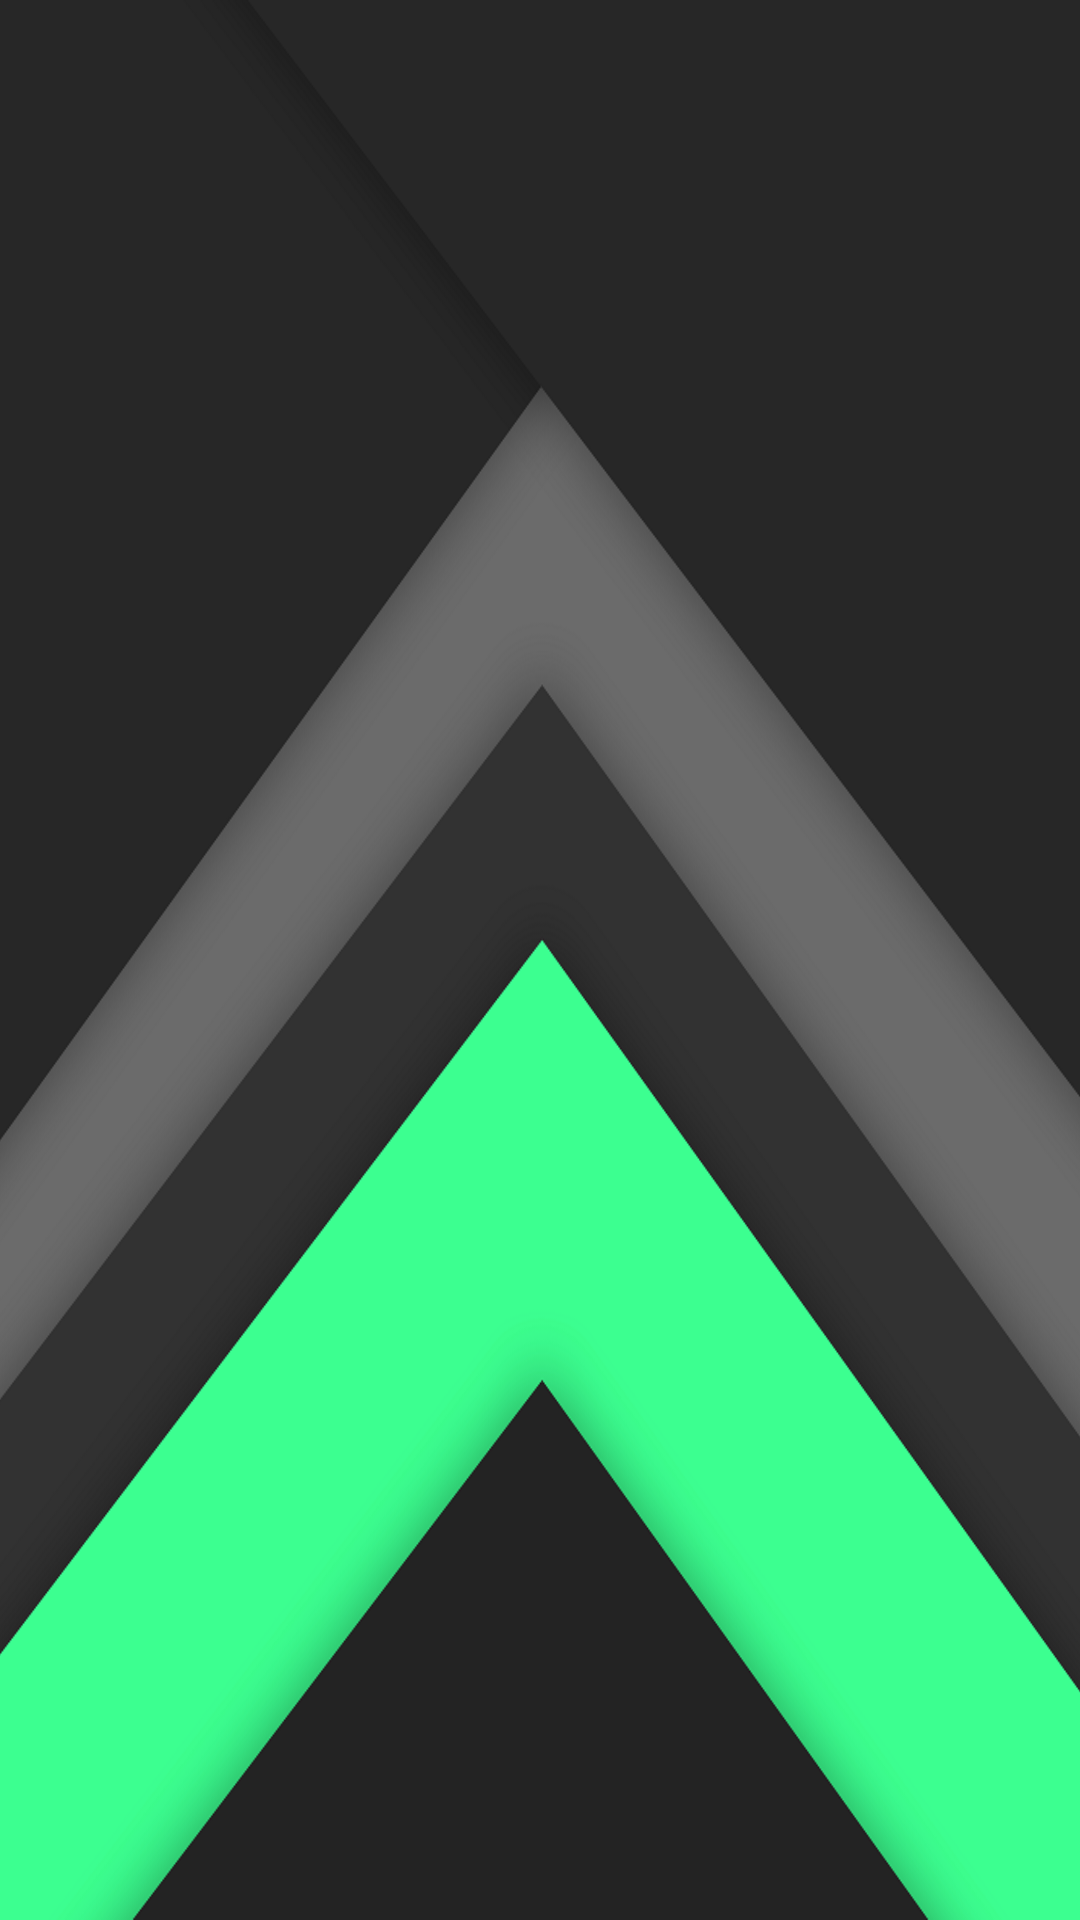

Write the Android layout XML for this screen, with the resource values it uses.
<!-- AndroidManifest.xml: application theme AppTheme -->
<!-- res/layout/header.xml -->
<?xml version="1.0" encoding="utf-8"?>
<LinearLayout xmlns:android="http://schemas.android.com/apk/res/android"
    android:layout_width="match_parent"
    android:layout_height="192dp"
    android:id="@+id/headerBackground"
    android:background="@mipmap/wallpaper_47"
    android:orientation="vertical">




    <TextView
        android:id="@+id/freeSpaceTextView"
        android:layout_width="wrap_content"
        android:layout_height="wrap_content"
        android:layout_gravity="center"
        android:layout_marginLeft="60dp"
        android:layout_marginTop="30dp"
        android:fontFamily="sans-serif-medium"
        android:textSize="15sp"
        android:textColor="@android:color/white"/>


</LinearLayout>
<!-- resources referenced by this layout -->
<resources>
  <!-- mipmap wallpaper_47: png bitmap (mipmap-xxxhdpi, 209986 bytes) -->
  <style name="AppTheme" parent="Theme.AppCompat.Light.NoActionBar">
          
          <item name="colorPrimary">@color/colorPrimary</item>
          <item name="colorPrimaryDark">@color/colorPrimaryDark</item>
          <item name="colorAccent">@color/colorAccent</item>
          <item name="android:windowTranslucentStatus">true</item>
  
      </style>
  <color name="colorPrimary">#4CAF50</color>
  <color name="colorPrimaryDark">#388E3C</color>
  <color name="colorAccent">#FF9800</color>
</resources>
